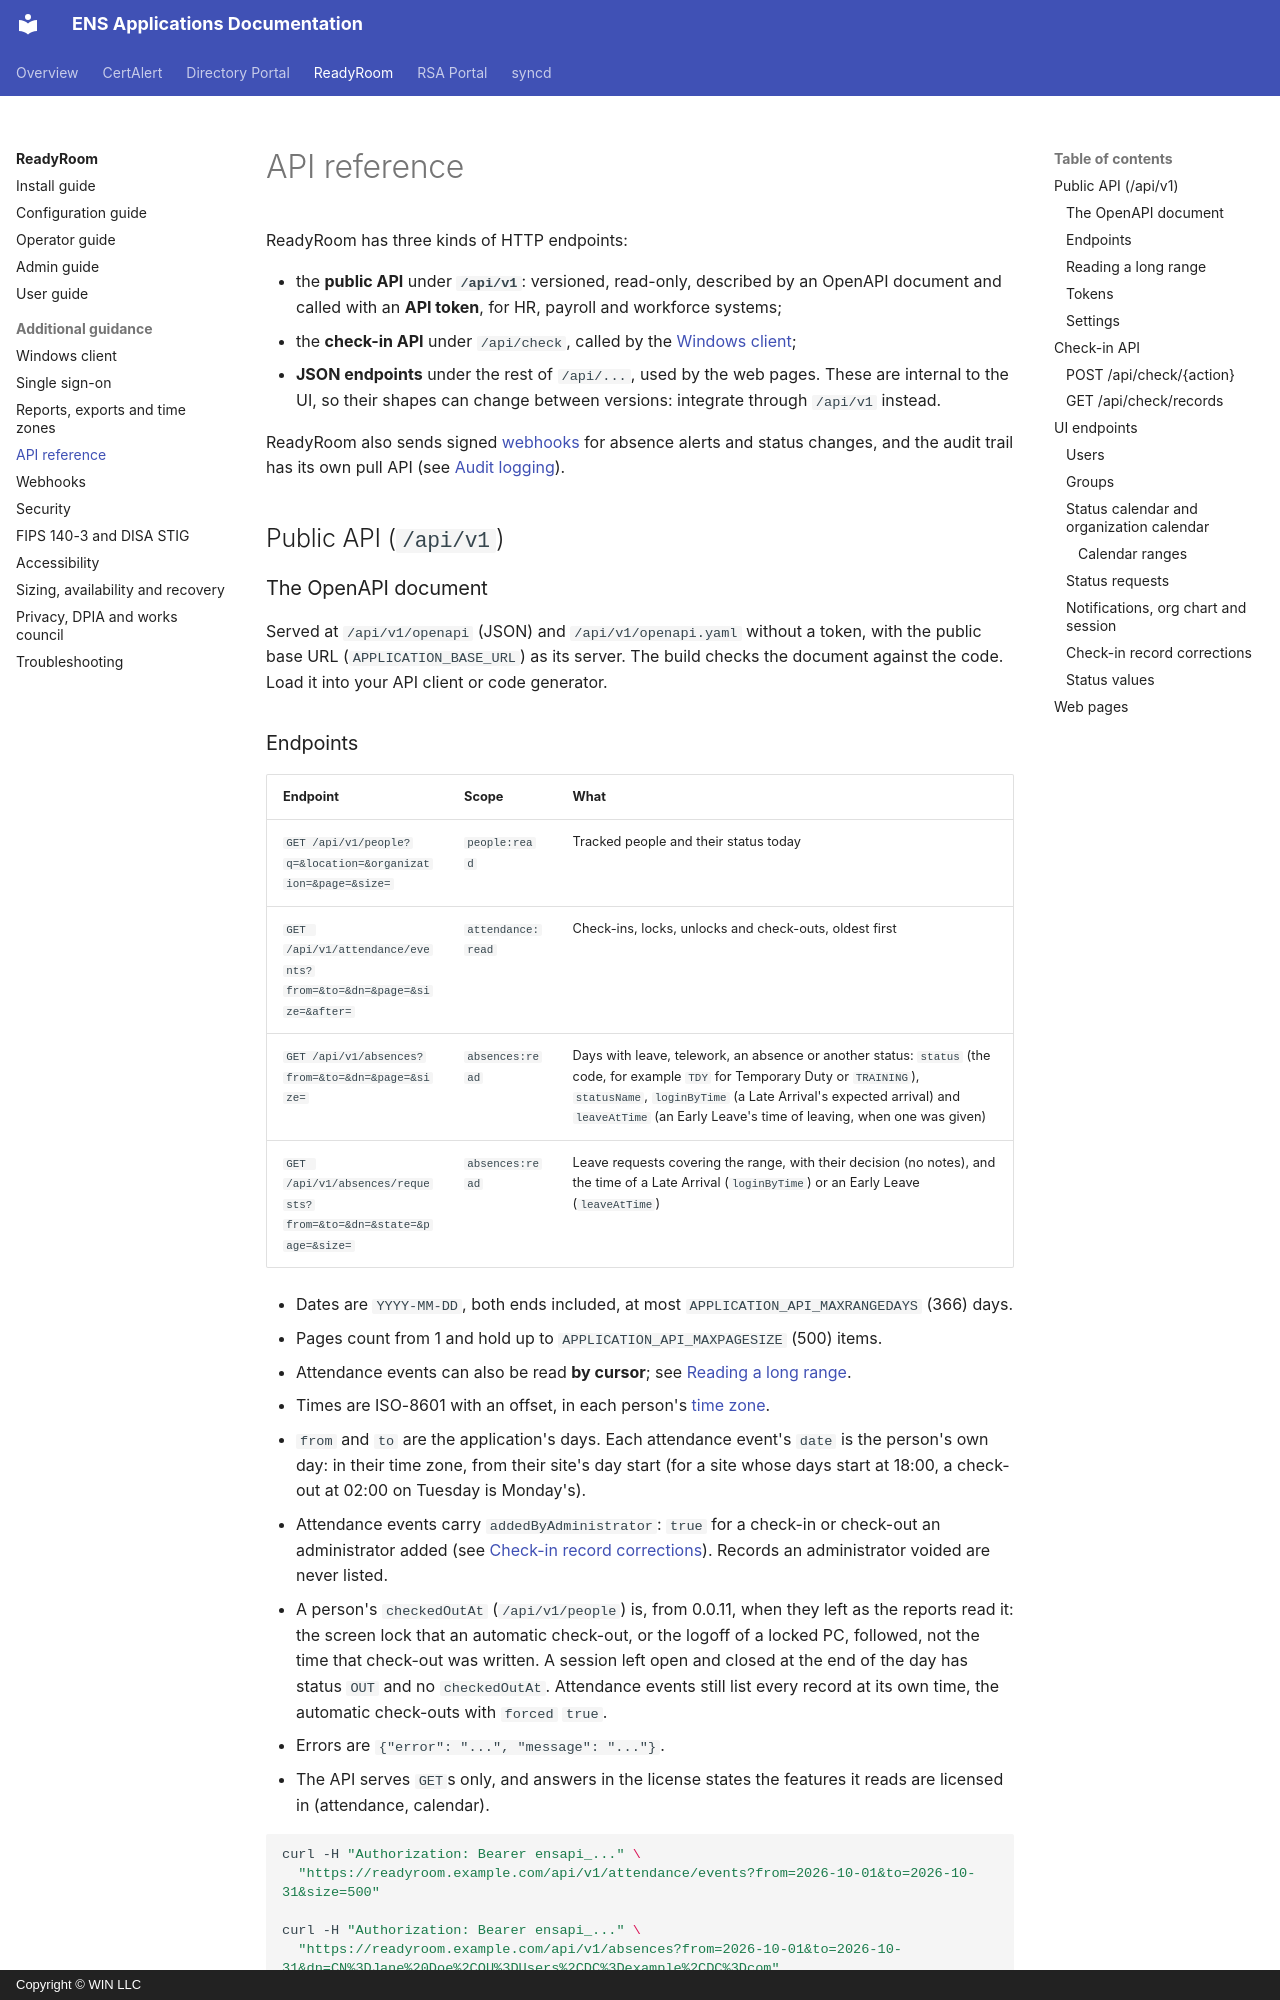

repository: winllc/ens-apps-documentation · page: readyroom/api-reference/index.html · generator: mkdocs · copyright: Copyright © WIN LLC

# API reference

ReadyRoom has three kinds of HTTP endpoints:

- the **public API** under **`/api/v1`**: versioned, read-only, described by an OpenAPI document and
  called with an **API token**, for HR, payroll and workforce systems;
- the **check-in API** under `/api/check`, called by the [Windows client](windows-client.md);
- **JSON endpoints** under the rest of `/api/...`, used by the web pages. These are internal to the
  UI, so their shapes can change between versions: integrate through `/api/v1` instead.

ReadyRoom also sends signed [webhooks](webhooks.md) for absence alerts and status changes, and the
audit trail has its own pull API (see [Audit logging](../audit-logging.md#the-pull-api)).

## Public API (`/api/v1`)

### The OpenAPI document

Served at `/api/v1/openapi` (JSON) and `/api/v1/openapi.yaml` without a token, with the public base
URL (`APPLICATION_BASE_URL`) as its server. The build checks the document against the code. Load it
into your API client or code generator.

### Endpoints

| Endpoint | Scope | What |
|---|---|---|
| `GET /api/v1/people?q=&location=&organization=&page=&size=` | `people:read` | Tracked people and their status today |
| `GET /api/v1/attendance/events?from=&to=&dn=&page=&size=&after=` | `attendance:read` | Check-ins, locks, unlocks and check-outs, oldest first |
| `GET /api/v1/absences?from=&to=&dn=&page=&size=` | `absences:read` | Days with leave, telework, an absence or another status: `status` (the code, for example `TDY` for Temporary Duty or `TRAINING`), `statusName`, `loginByTime` (a Late Arrival's expected arrival) and `leaveAtTime` (an Early Leave's time of leaving, when one was given) |
| `GET /api/v1/absences/requests?from=&to=&dn=&state=&page=&size=` | `absences:read` | Leave requests covering the range, with their decision (no notes), and the time of a Late Arrival (`loginByTime`) or an Early Leave (`leaveAtTime`) |

- Dates are `YYYY-MM-DD`, both ends included, at most `APPLICATION_API_MAXRANGEDAYS` (366) days.
- Pages count from 1 and hold up to `APPLICATION_API_MAXPAGESIZE` (500) items.
- Attendance events can also be read **by cursor**; see [Reading a long range](#reading-a-long-range).
- Times are ISO-8601 with an offset, in each person's [time zone](exports.md#time-zones).
- `from` and `to` are the application's days. Each attendance event's `date` is the person's own
  day: in their time zone, from their site's day start (for a site whose days start at 18:00, a
  check-out at 02:00 on Tuesday is Monday's).
- Attendance events carry `addedByAdministrator`: `true` for a check-in or check-out an
  administrator added (see [Check-in record corrections](#check-in-record-corrections)). Records an
  administrator voided are never listed.
- A person's `checkedOutAt` (`/api/v1/people`) is, from 0.0.11, when they left as the reports read
  it: the screen lock that an automatic check-out, or the logoff of a locked PC, followed, not the
  time that check-out was written. A session left open and closed at the end of the day has status
  `OUT` and no `checkedOutAt`. Attendance events still list every record at its own time, the
  automatic check-outs with `forced` `true`.
- Errors are `{"error": "...", "message": "..."}`.
- The API serves `GET`s only, and answers in the license states the features it reads are licensed
  in (attendance, calendar).

```bash
curl -H "Authorization: Bearer ensapi_..." \
  "https://readyroom.example.com/api/v1/attendance/events?from=2026-10-01&to=2026-10-31&size=500"

curl -H "Authorization: Bearer ensapi_..." \
  "https://readyroom.example.com/api/v1/absences?from=2026-10-01&to=2026-10-31&dn=CN%3DJane%20Doe%2COU%3DUsers%2CDC%3Dexample%2CDC%3Dcom"
```
